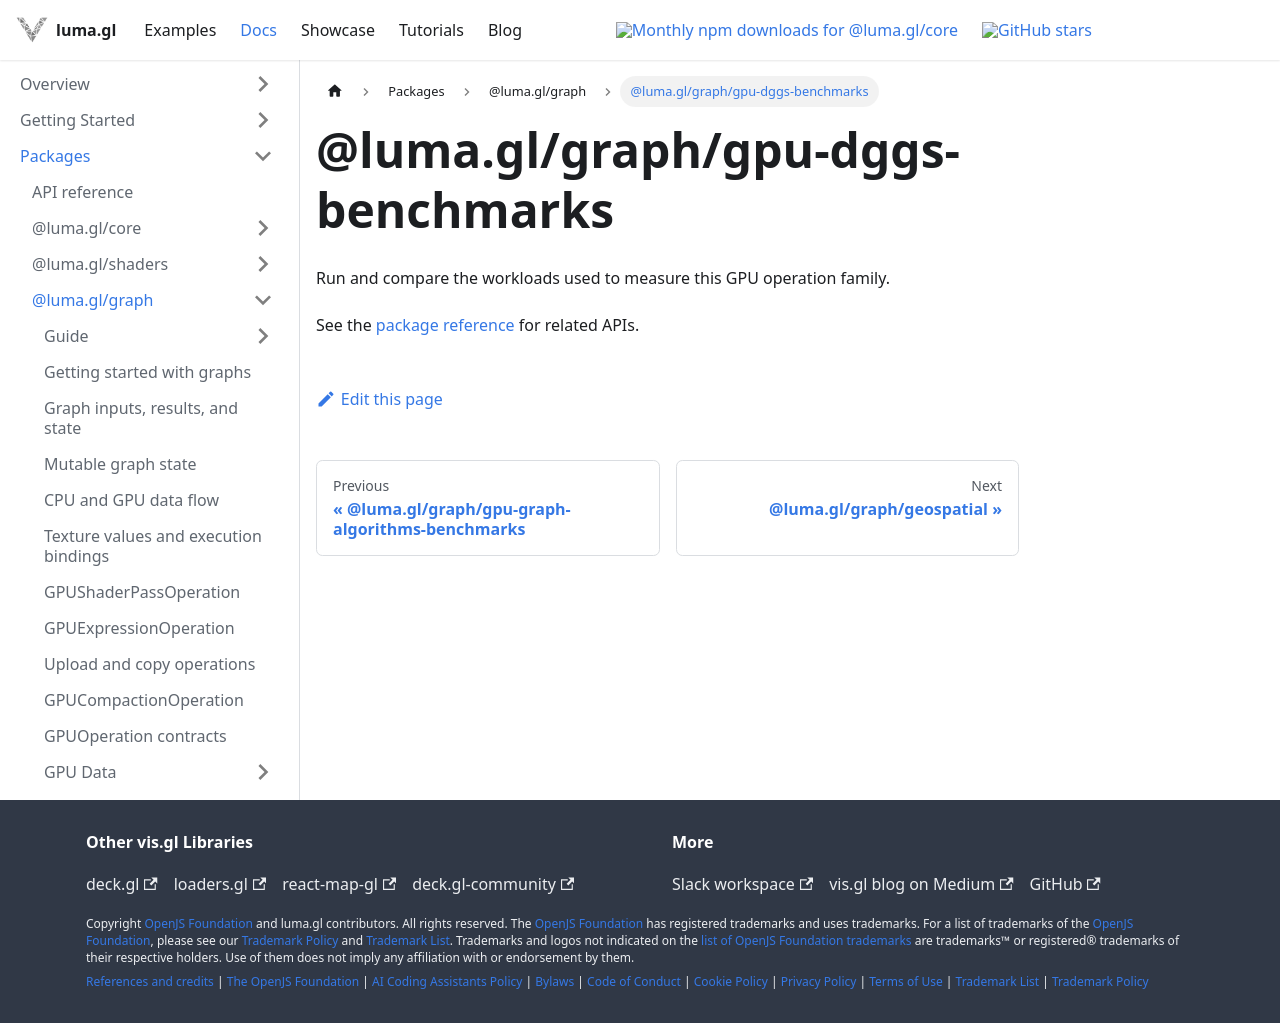

repository: visgl/luma.gl · page: next/docs/api-reference/graph/entry-points/gpu-dggs-benchmarks.html · generator: docusaurus

# @luma.gl/graph/gpu-dggs-benchmarks

Run and compare the workloads used to measure this GPU operation family.

See the [package reference](../README.md) for related APIs.
